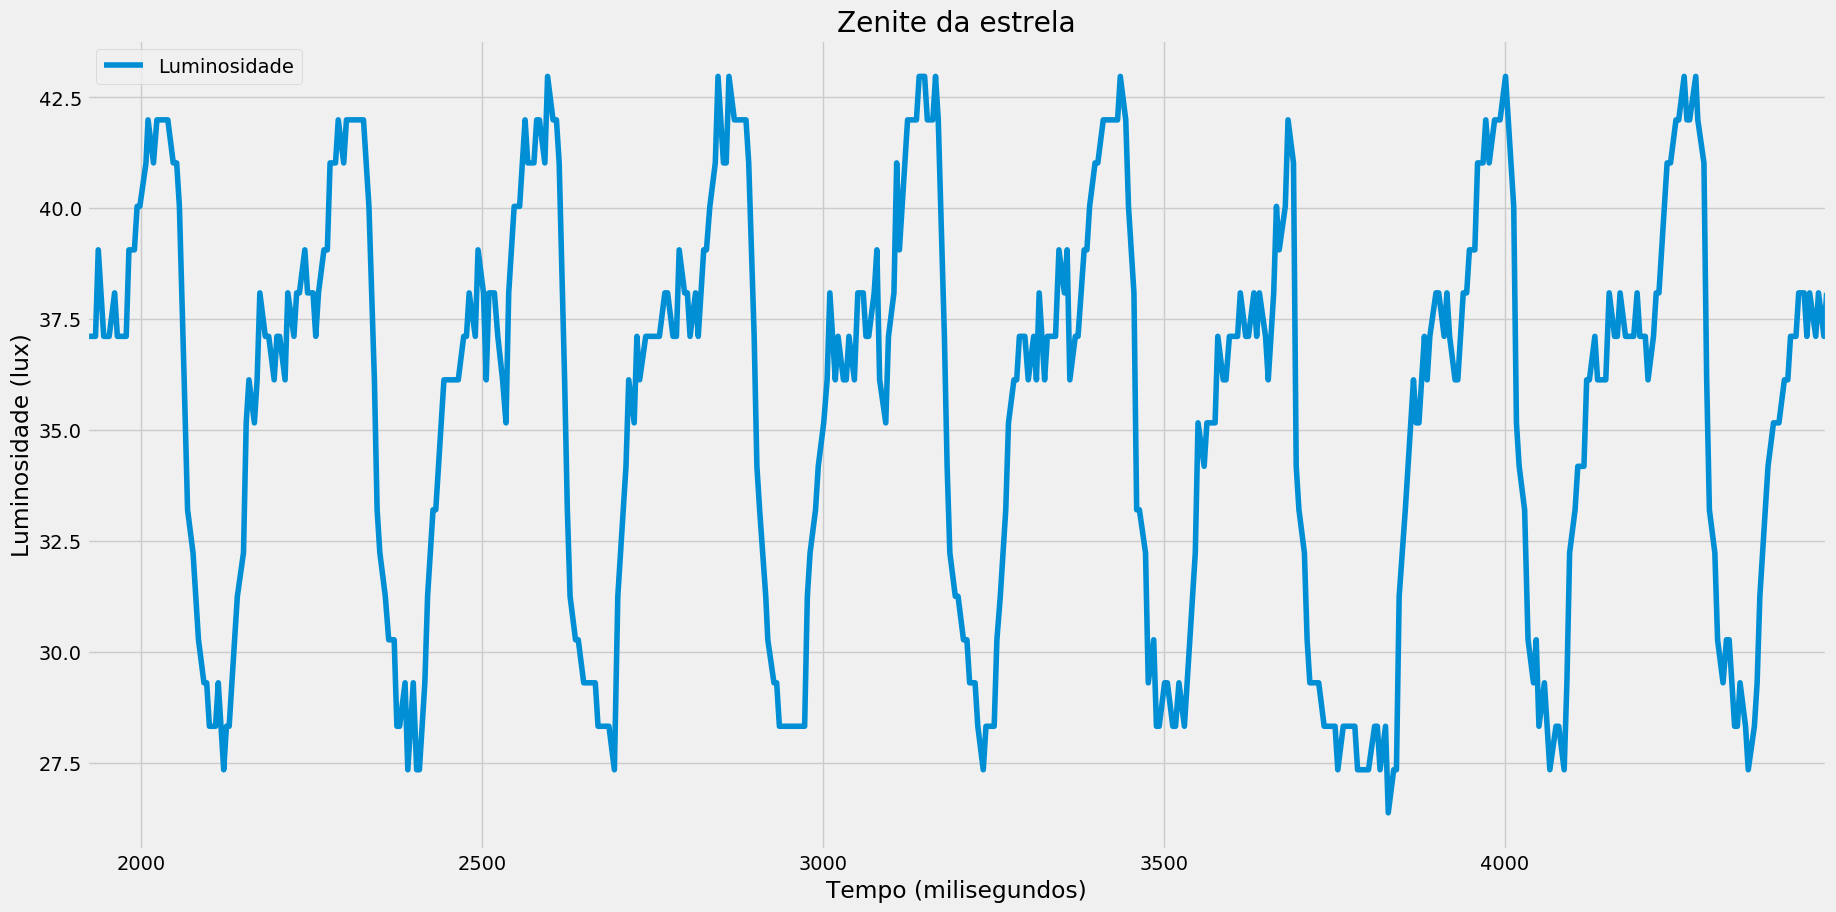

The table this chart was drawn from, first rows:
0, 
1, 35.16
1, 35.16
1, 35.16
2, 35.16
2, 36.13
2, 36.13
2, 36.13
3, 37.11
3, 36.13
3, 37.11
3, 37.11
4, 38.09
4, 37.11
4, 38.09
5, 37.11
1005, 
1728, 41.99
1732, 42.97
1740, 41.99
1744, 41.99
1748, 41.02
1757, 41.99
1761, 41.99
1769, 42.97
1773, 41.99
1777, 40.04
1785, 36.13
1789, 33.20
1797, 33.20
1802, 30.27
1806, 30.27
1814, 29.30
1818, 29.30
1822, 28.32
1830, 27.34
1834, 29.30
1843, 28.32
1847, 28.32
1851, 27.34
1859, 30.27
1863, 32.23
1871, 33.20
1875, 35.16
1879, 35.16
1888, 36.13
1892, 36.13
1900, 36.13
1904, 36.13
1908, 37.11
1916, 38.09
1920, 37.11
1925, 37.11
1933, 37.11
1937, 39.06
1945, 37.11
1949, 37.11
1953, 37.11
1961, 38.09
1965, 37.11
1974, 37.11
... 1,939 more rows
